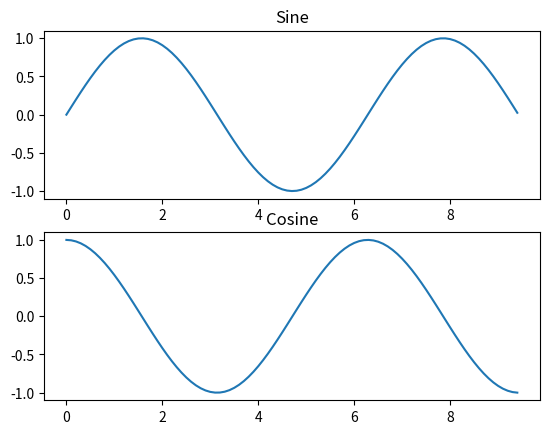

The matplotlib source for this figure:
import numpy as np
import matplotlib.pyplot as plt


# plotting both sine and cosine values
# compute the x and y coordinates for points on sine and cosine curves
x = np.arange(0, 3 * np.pi, 0.1)
print(x)
y_sin = np.sin(x)
print(y_sin)
y_cos = np.cos(x)
# set up a subplot grid that has height 2 and width 1, and set the first such subplot as active
plt.subplot(2, 1, 1)
# make the first plot
plt.plot(x, y_sin)
plt.title("Sine")
# set the second subplot as active, and make the second plot
plt.subplot(2, 1, 2)
plt.plot(x, y_cos)
plt.title("Cosine")
# show the figure
plt.show()
